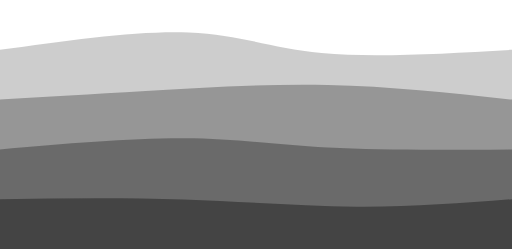
t = 0.00 s
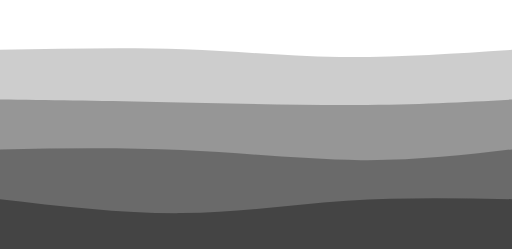
t = 0.75 s
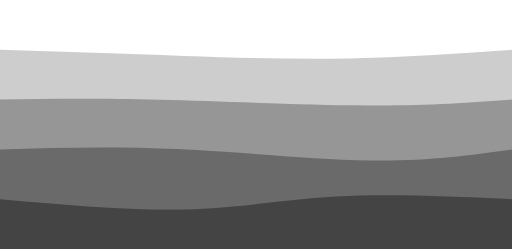
t = 1.25 s
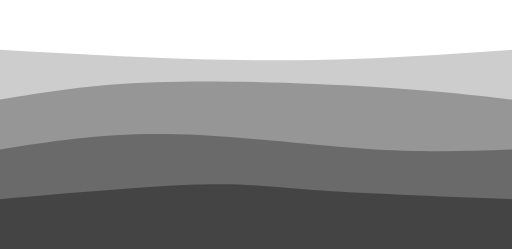
t = 2.00 s
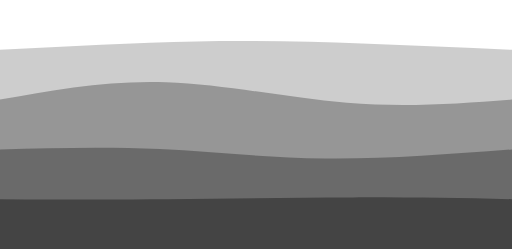
t = 2.75 s
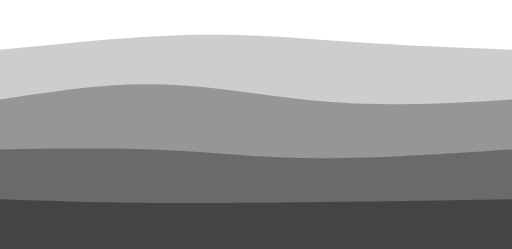
t = 3.25 s

The animated SVG that drew these frames (rendered in a browser with its animation timeline set to each time). Animation: 4 CSS @keyframes rules; one cycle of 4.00 s, repeats indefinitely.

<svg width="100%" height="100%" id="svg" viewBox="0 0 1440 700" xmlns="http://www.w3.org/2000/svg" class="transition duration-300 ease-in-out delay-150"><style>
    .path-0{
    animation:pathAnim-0 4s;
    animation-timing-function: linear;
    animation-iteration-count: infinite;
    }
    @keyframes pathAnim-0{
    0%{
    d: path("M 0,700 C 0,700 0,140 0,140 C 194.66666666666663,112.66666666666666 389.33333333333326,85.33333333333333 531,91 C 672.6666666666667,96.66666666666667 761.3333333333335,135.33333333333334 904,149 C 1046.6666666666665,162.66666666666666 1243.3333333333333,151.33333333333331 1440,140 C 1440,140 1440,700 1440,700 Z");
    }
    25%{
    d: path("M 0,700 C 0,700 0,140 0,140 C 175.06666666666666,144.26666666666665 350.1333333333333,148.53333333333333 511,154 C 671.8666666666667,159.46666666666667 818.5333333333333,166.13333333333333 971,164 C 1123.4666666666667,161.86666666666667 1281.7333333333333,150.93333333333334 1440,140 C 1440,140 1440,700 1440,700 Z");
    }
    50%{
    d: path("M 0,700 C 0,700 0,140 0,140 C 183.06666666666666,150.53333333333333 366.1333333333333,161.06666666666666 536,166 C 705.8666666666667,170.93333333333334 862.5333333333333,170.26666666666668 1011,165 C 1159.4666666666667,159.73333333333332 1299.7333333333333,149.86666666666667 1440,140 C 1440,140 1440,700 1440,700 Z");
    }
    75%{
    d: path("M 0,700 C 0,700 0,140 0,140 C 194.13333333333333,122.93333333333334 388.26666666666665,105.86666666666666 559,100 C 729.7333333333333,94.13333333333334 877.0666666666666,99.46666666666668 1020,108 C 1162.9333333333334,116.53333333333332 1301.4666666666667,128.26666666666665 1440,140 C 1440,140 1440,700 1440,700 Z");
    }
    100%{
    d: path("M 0,700 C 0,700 0,140 0,140 C 194.66666666666663,112.66666666666666 389.33333333333326,85.33333333333333 531,91 C 672.6666666666667,96.66666666666667 761.3333333333335,135.33333333333334 904,149 C 1046.6666666666665,162.66666666666666 1243.3333333333333,151.33333333333331 1440,140 C 1440,140 1440,700 1440,700 Z");
    }
    }</style><path d="M 0,700 C 0,700 0,140 0,140 C 194.66666666666663,112.66666666666666 389.33333333333326,85.33333333333333 531,91 C 672.6666666666667,96.66666666666667 761.3333333333335,135.33333333333334 904,149 C 1046.6666666666665,162.66666666666666 1243.3333333333333,151.33333333333331 1440,140 C 1440,140 1440,700 1440,700 Z" stroke="none" stroke-width="0" fill="#444444" fill-opacity="0.265" class="transition-all duration-300 ease-in-out delay-150 path-0"></path><style>
    .path-1{
    animation:pathAnim-1 4s;
    animation-timing-function: linear;
    animation-iteration-count: infinite;
    }
    @keyframes pathAnim-1{
    0%{
    d: path("M 0,700 C 0,700 0,280 0,280 C 127.86666666666667,272.66666666666663 255.73333333333335,265.3333333333333 410,256 C 564.2666666666667,246.66666666666669 744.9333333333334,235.33333333333334 921,239 C 1097.0666666666666,242.66666666666666 1268.5333333333333,261.3333333333333 1440,280 C 1440,280 1440,700 1440,700 Z");
    }
    25%{
    d: path("M 0,700 C 0,700 0,280 0,280 C 135.33333333333331,284.5333333333333 270.66666666666663,289.06666666666666 451,297 C 631.3333333333334,304.93333333333334 856.6666666666667,316.26666666666665 1029,314 C 1201.3333333333333,311.73333333333335 1320.6666666666665,295.8666666666667 1440,280 C 1440,280 1440,700 1440,700 Z");
    }
    50%{
    d: path("M 0,700 C 0,700 0,280 0,280 C 126.26666666666671,258.6666666666667 252.53333333333342,237.33333333333334 438,231 C 623.4666666666666,224.66666666666666 868.1333333333334,233.33333333333331 1045,244 C 1221.8666666666666,254.66666666666669 1330.9333333333334,267.33333333333337 1440,280 C 1440,280 1440,700 1440,700 Z");
    }
    75%{
    d: path("M 0,700 C 0,700 0,280 0,280 C 158.93333333333334,250.66666666666666 317.8666666666667,221.33333333333331 476,231 C 634.1333333333333,240.66666666666669 791.4666666666667,289.33333333333337 952,304 C 1112.5333333333333,318.66666666666663 1276.2666666666667,299.3333333333333 1440,280 C 1440,280 1440,700 1440,700 Z");
    }
    100%{
    d: path("M 0,700 C 0,700 0,280 0,280 C 127.86666666666667,272.66666666666663 255.73333333333335,265.3333333333333 410,256 C 564.2666666666667,246.66666666666669 744.9333333333334,235.33333333333334 921,239 C 1097.0666666666666,242.66666666666666 1268.5333333333333,261.3333333333333 1440,280 C 1440,280 1440,700 1440,700 Z");
    }
    }</style><path d="M 0,700 C 0,700 0,280 0,280 C 127.86666666666667,272.66666666666663 255.73333333333335,265.3333333333333 410,256 C 564.2666666666667,246.66666666666669 744.9333333333334,235.33333333333334 921,239 C 1097.0666666666666,242.66666666666666 1268.5333333333333,261.3333333333333 1440,280 C 1440,280 1440,700 1440,700 Z" stroke="none" stroke-width="0" fill="#444444" fill-opacity="0.4" class="transition-all duration-300 ease-in-out delay-150 path-1"></path><style>
    .path-2{
    animation:pathAnim-2 4s;
    animation-timing-function: linear;
    animation-iteration-count: infinite;
    }
    @keyframes pathAnim-2{
    0%{
    d: path("M 0,700 C 0,700 0,420 0,420 C 185.33333333333331,404.1333333333333 370.66666666666663,388.2666666666667 518,389 C 665.3333333333334,389.7333333333333 774.6666666666667,407.06666666666666 922,415 C 1069.3333333333333,422.93333333333334 1254.6666666666665,421.4666666666667 1440,420 C 1440,420 1440,700 1440,700 Z");
    }
    25%{
    d: path("M 0,700 C 0,700 0,420 0,420 C 163.59999999999997,421.3333333333333 327.19999999999993,422.66666666666663 508,433 C 688.8000000000001,443.33333333333337 886.8,462.6666666666667 1045,462 C 1203.2,461.3333333333333 1321.6,440.66666666666663 1440,420 C 1440,420 1440,700 1440,700 Z");
    }
    50%{
    d: path("M 0,700 C 0,700 0,420 0,420 C 145.33333333333331,397.3333333333333 290.66666666666663,374.66666666666663 469,377 C 647.3333333333334,379.33333333333337 858.6666666666667,406.6666666666667 1026,418 C 1193.3333333333333,429.3333333333333 1316.6666666666665,424.66666666666663 1440,420 C 1440,420 1440,700 1440,700 Z");
    }
    75%{
    d: path("M 0,700 C 0,700 0,420 0,420 C 151.46666666666664,422.26666666666665 302.9333333333333,424.53333333333336 443,433 C 583.0666666666667,441.46666666666664 711.7333333333333,456.1333333333333 876,455 C 1040.2666666666667,453.8666666666667 1240.1333333333332,436.93333333333334 1440,420 C 1440,420 1440,700 1440,700 Z");
    }
    100%{
    d: path("M 0,700 C 0,700 0,420 0,420 C 185.33333333333331,404.1333333333333 370.66666666666663,388.2666666666667 518,389 C 665.3333333333334,389.7333333333333 774.6666666666667,407.06666666666666 922,415 C 1069.3333333333333,422.93333333333334 1254.6666666666665,421.4666666666667 1440,420 C 1440,420 1440,700 1440,700 Z");
    }
    }</style><path d="M 0,700 C 0,700 0,420 0,420 C 185.33333333333331,404.1333333333333 370.66666666666663,388.2666666666667 518,389 C 665.3333333333334,389.7333333333333 774.6666666666667,407.06666666666666 922,415 C 1069.3333333333333,422.93333333333334 1254.6666666666665,421.4666666666667 1440,420 C 1440,420 1440,700 1440,700 Z" stroke="none" stroke-width="0" fill="#444444" fill-opacity="0.53" class="transition-all duration-300 ease-in-out delay-150 path-2"></path><style>
    .path-3{
    animation:pathAnim-3 4s;
    animation-timing-function: linear;
    animation-iteration-count: infinite;
    }
    @keyframes pathAnim-3{
    0%{
    d: path("M 0,700 C 0,700 0,560 0,560 C 173.59999999999997,557.7333333333333 347.19999999999993,555.4666666666666 516,561 C 684.8000000000001,566.5333333333334 848.8,579.8666666666667 1002,581 C 1155.2,582.1333333333333 1297.6,571.0666666666666 1440,560 C 1440,560 1440,700 1440,700 Z");
    }
    25%{
    d: path("M 0,700 C 0,700 0,560 0,560 C 175.2,587.8666666666667 350.4,615.7333333333333 510,612 C 669.6,608.2666666666667 813.5999999999999,572.9333333333334 966,559 C 1118.4,545.0666666666666 1279.2,552.5333333333333 1440,560 C 1440,560 1440,700 1440,700 Z");
    }
    50%{
    d: path("M 0,700 C 0,700 0,560 0,560 C 212.2666666666667,541.5999999999999 424.5333333333334,523.1999999999999 558,519 C 691.4666666666666,514.8000000000001 746.1333333333333,524.8000000000001 880,534 C 1013.8666666666667,543.1999999999999 1226.9333333333334,551.5999999999999 1440,560 C 1440,560 1440,700 1440,700 Z");
    }
    75%{
    d: path("M 0,700 C 0,700 0,560 0,560 C 131.33333333333331,567.2 262.66666666666663,574.4 444,574 C 625.3333333333334,573.6 856.6666666666667,565.6 1031,562 C 1205.3333333333333,558.4 1322.6666666666665,559.2 1440,560 C 1440,560 1440,700 1440,700 Z");
    }
    100%{
    d: path("M 0,700 C 0,700 0,560 0,560 C 173.59999999999997,557.7333333333333 347.19999999999993,555.4666666666666 516,561 C 684.8000000000001,566.5333333333334 848.8,579.8666666666667 1002,581 C 1155.2,582.1333333333333 1297.6,571.0666666666666 1440,560 C 1440,560 1440,700 1440,700 Z");
    }
    }</style><path d="M 0,700 C 0,700 0,560 0,560 C 173.59999999999997,557.7333333333333 347.19999999999993,555.4666666666666 516,561 C 684.8000000000001,566.5333333333334 848.8,579.8666666666667 1002,581 C 1155.2,582.1333333333333 1297.6,571.0666666666666 1440,560 C 1440,560 1440,700 1440,700 Z" stroke="none" stroke-width="0" fill="#444444" fill-opacity="1" class="transition-all duration-300 ease-in-out delay-150 path-3"></path></svg>